The GitHub repository RUT-MIIT-Projects/dataset contains a labelled image folder "dataset" with 5 categories: echinocactus, mimosa, monstera, orchid, rose. Examples follow, each with its label.

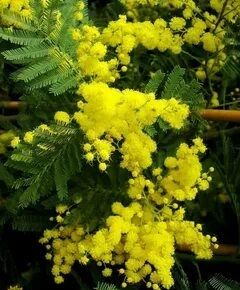
Label: mimosa

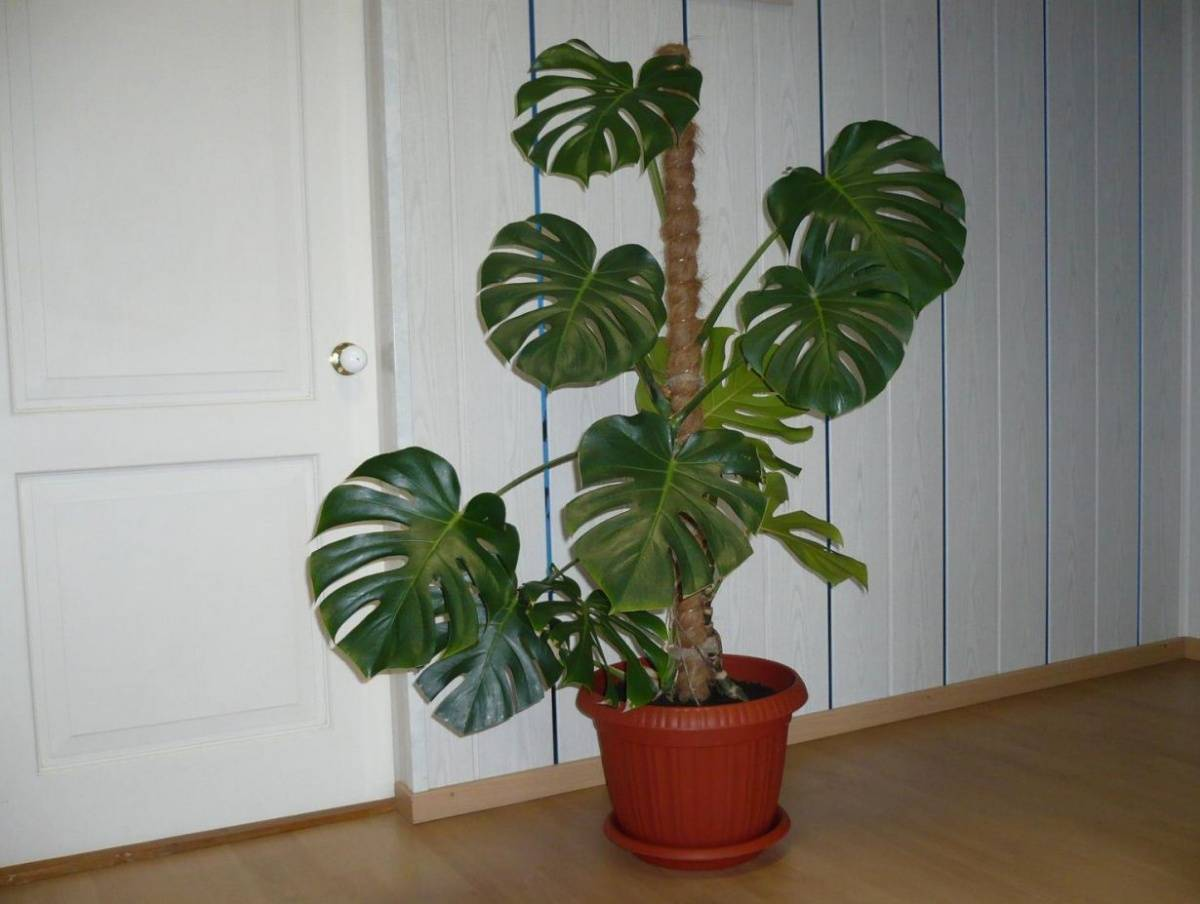
Label: monstera

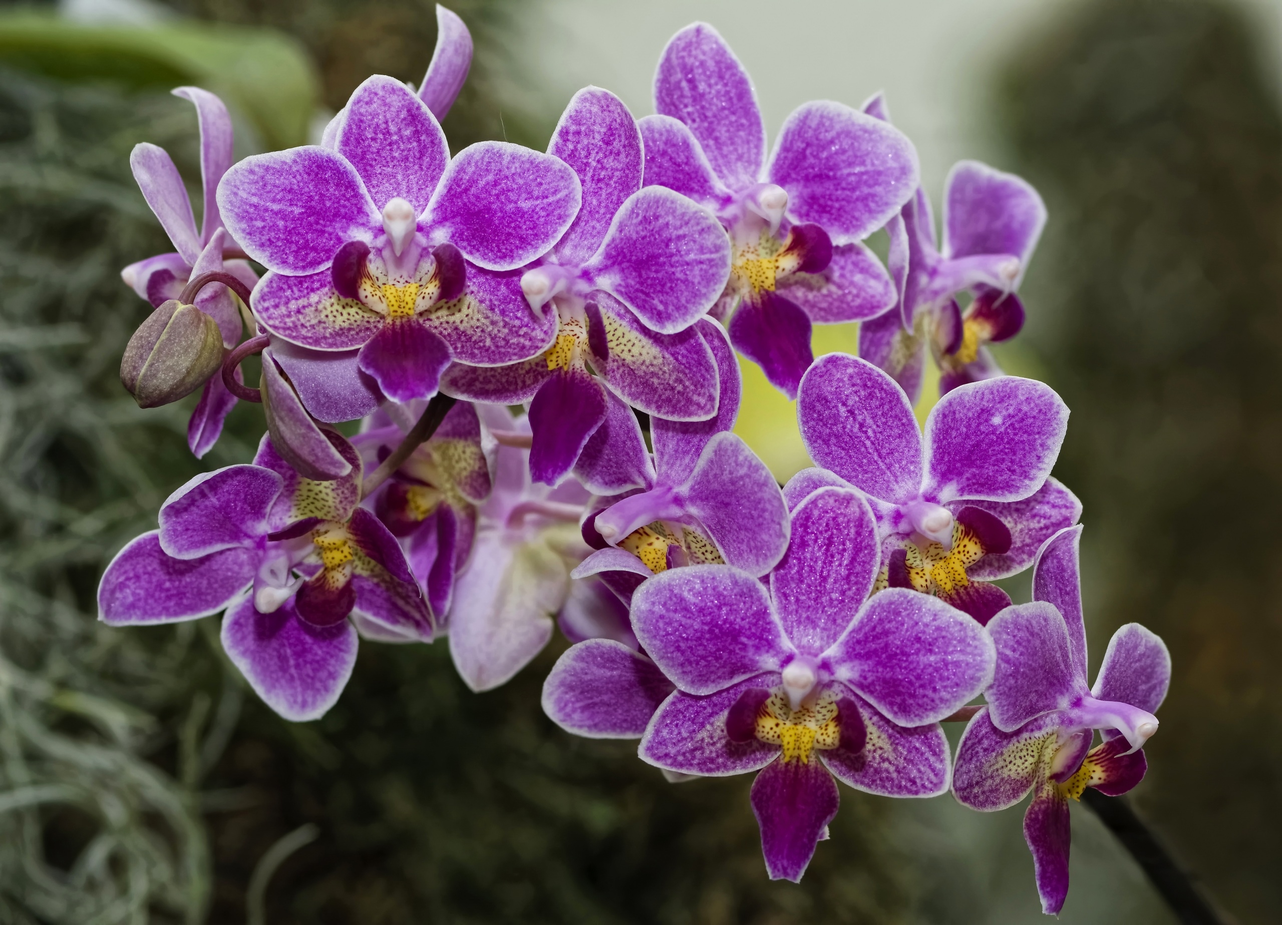
Label: orchid

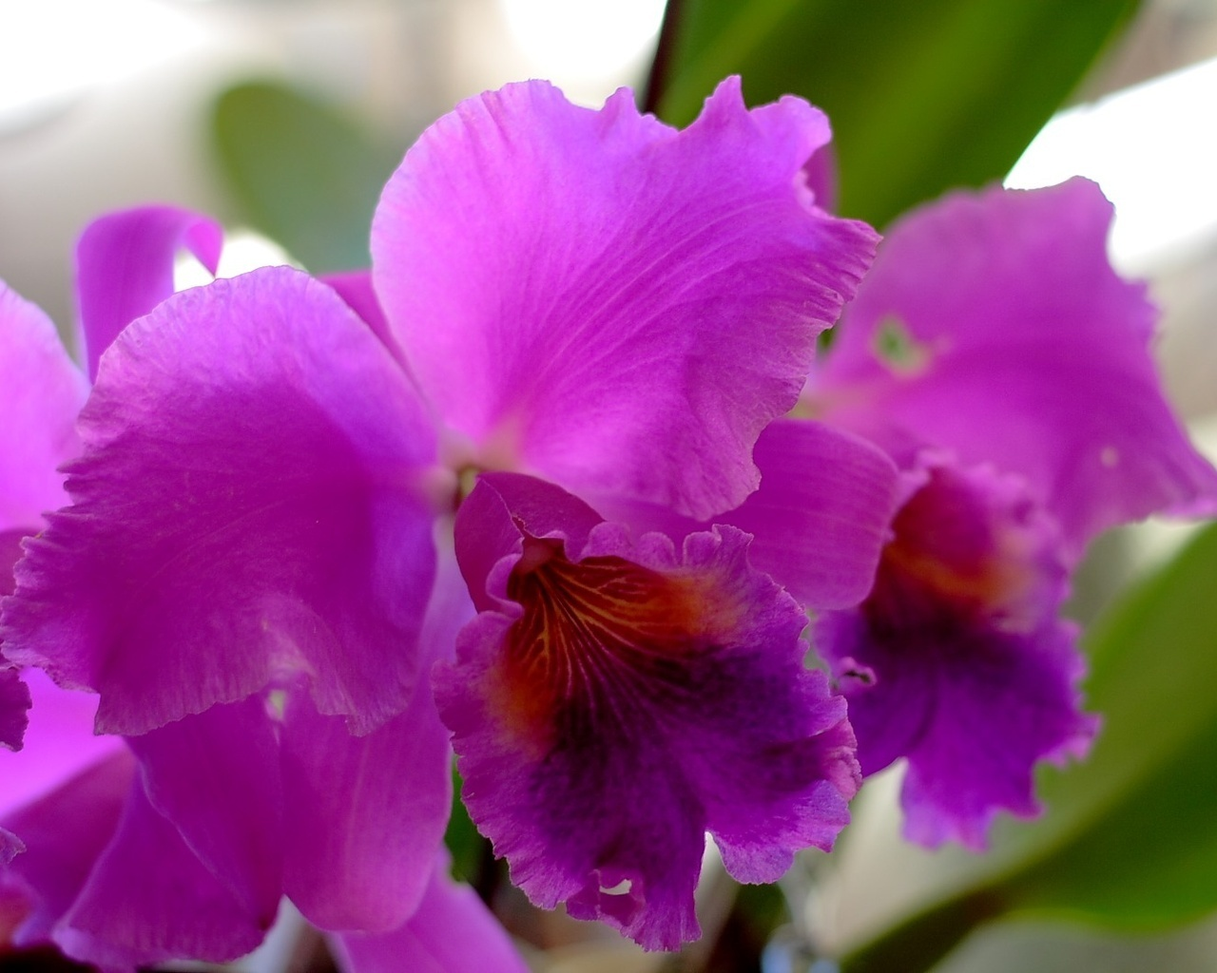
Label: orchid

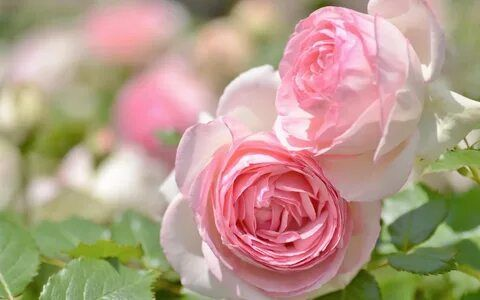
Label: rose

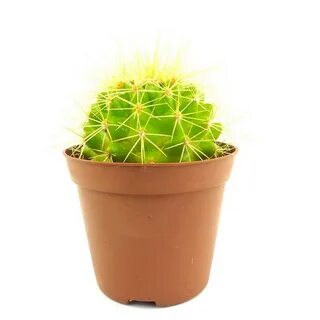
Label: echinocactus
